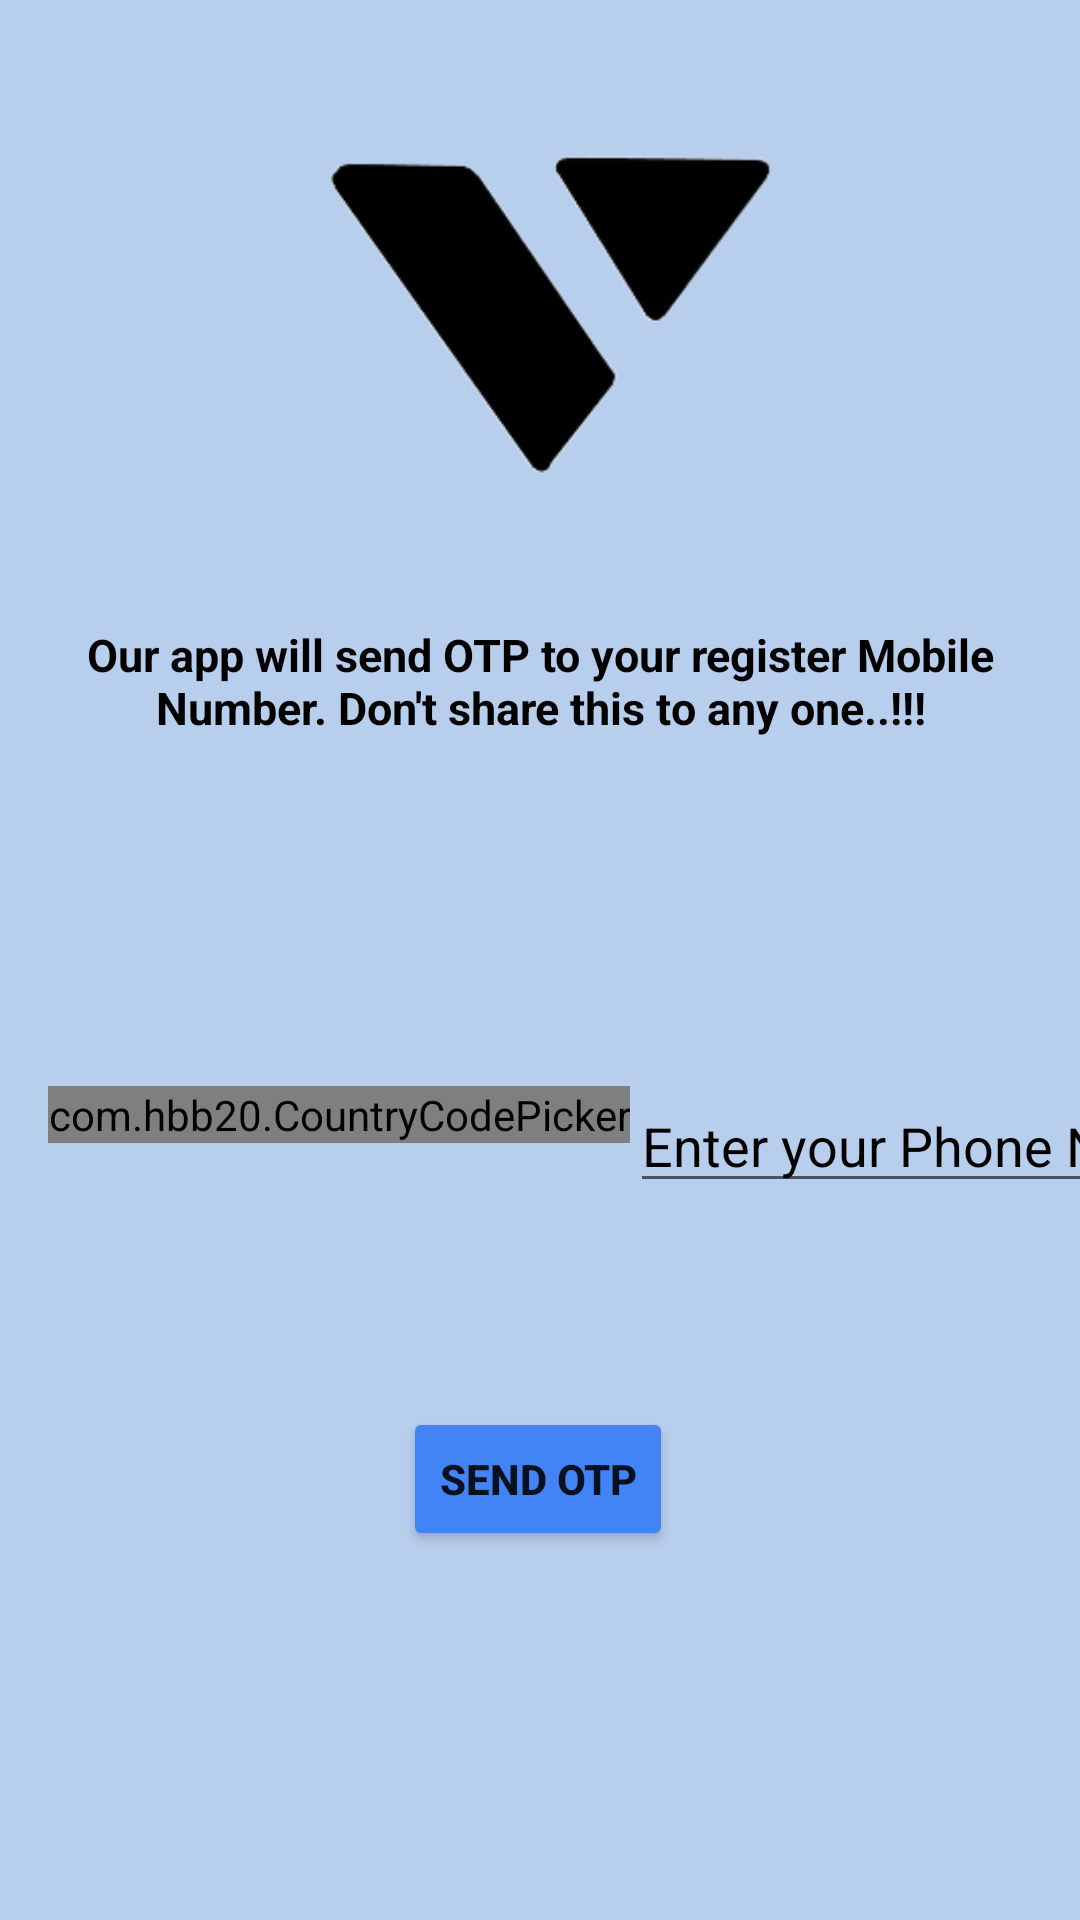

Write the Android layout XML for this screen, with the resource values it uses.
<!-- AndroidManifest.xml: application theme Theme.Vchat -->
<!-- res/layout/activity_main.xml -->
<?xml version="1.0" encoding="utf-8"?>
<androidx.constraintlayout.widget.ConstraintLayout xmlns:android="http://schemas.android.com/apk/res/android"
    xmlns:app="http://schemas.android.com/apk/res-auto"
    xmlns:tools="http://schemas.android.com/tools"
    android:layout_width="match_parent"
    android:layout_height="match_parent"
    android:background="#B7CEEC"
    tools:context=".MainActivity">

    <TextView
        android:id="@+id/textView"
        android:layout_width="wrap_content"
        android:layout_height="wrap_content"
        android:layout_marginTop="8dp"
        android:text="Our app will send OTP to your register Mobile Number. Don't share this to any one..!!!"
        android:textAlignment="center"
        android:textColor="@color/black"
        android:textSize="15sp"
        android:textStyle="bold"
        app:layout_constraintEnd_toEndOf="parent"
        app:layout_constraintHorizontal_bias="0.0"
        app:layout_constraintStart_toStartOf="parent"
        app:layout_constraintTop_toBottomOf="@+id/imageView2" />

    <ImageView
        android:id="@+id/imageView2"
        android:layout_width="200dp"
        android:layout_height="200dp"
        app:layout_constraintEnd_toEndOf="parent"
        app:layout_constraintStart_toStartOf="parent"
        app:layout_constraintTop_toTopOf="parent"
        app:srcCompat="@drawable/logo" />

    <com.hbb20.CountryCodePicker
        android:id="@+id/ccp"
        android:layout_width="wrap_content"
        android:layout_height="wrap_content"
        android:layout_marginStart="16dp"
        android:layout_marginTop="116dp"
        app:ccp_areaCodeDetectedCountry="true"
        app:ccp_autoDetectCountry="true"
        app:ccpDialog_textColor="@color/white"
        app:layout_constraintStart_toStartOf="parent"
        app:layout_constraintTop_toBottomOf="@+id/textView" />

    <EditText
        android:id="@+id/pnum"
        android:layout_width="243dp"
        android:layout_height="39dp"
        android:layout_marginTop="116dp"
        android:textColor="@color/black"
        android:hint="Enter your Phone Number"
        android:textColorHint="@color/black"
        android:inputType="number"
        android:maxLength="10"
        app:layout_constraintEnd_toEndOf="parent"
        app:layout_constraintHorizontal_bias="0.0"
        app:layout_constraintStart_toEndOf="@+id/ccp"
        app:layout_constraintTop_toBottomOf="@+id/textView" />

    <Button
        android:id="@+id/sendotp"
        android:layout_width="wrap_content"
        android:layout_height="wrap_content"
        android:layout_marginTop="68dp"
        android:backgroundTint="#4284f5"
        android:text="Send OTP"
        android:textStyle="bold"
        app:layout_constraintEnd_toEndOf="parent"
        app:layout_constraintHorizontal_bias="0.498"
        app:layout_constraintStart_toStartOf="parent"
        app:layout_constraintTop_toBottomOf="@+id/pnum" />

    <ProgressBar
        android:id="@+id/probar"
        android:layout_width="wrap_content"
        android:layout_height="wrap_content"
        android:visibility="invisible"
        app:layout_constraintBottom_toBottomOf="parent"
        app:layout_constraintEnd_toEndOf="parent"
        app:layout_constraintHorizontal_bias="0.498"
        app:layout_constraintStart_toStartOf="parent"
        app:layout_constraintTop_toBottomOf="@+id/sendotp"
        app:layout_constraintVertical_bias="0.4" />

</androidx.constraintlayout.widget.ConstraintLayout>
<!-- resources referenced by this layout -->
<resources>
  <!-- drawable logo: png bitmap (drawable, 11634 bytes) -->
  <style name="Theme.Vchat" parent="Theme.MaterialComponents.DayNight.NoActionBar">
          
          <item name="colorPrimary">@color/purple_500</item>
          <item name="colorPrimaryVariant">@color/purple_700</item>
          <item name="colorOnPrimary">@color/white</item>
          
          <item name="colorSecondary">@color/teal_200</item>
          <item name="colorSecondaryVariant">@color/teal_700</item>
          <item name="colorOnSecondary">@color/black</item>
          
          <item name="android:statusBarColor">?attr/colorPrimaryVariant</item>
          
      </style>
  <!-- not gathered from this repository: default colours our renderer supplied (Android Studio template values) -->
  <color name="purple_500">#FF6200EE</color>
  <color name="purple_700">#FF3700B3</color>
  <color name="teal_200">#FF03DAC5</color>
  <color name="teal_700">#FF018786</color>
  <color name="black">#FF000000</color>
  <color name="white">#FFFFFFFF</color>
</resources>
